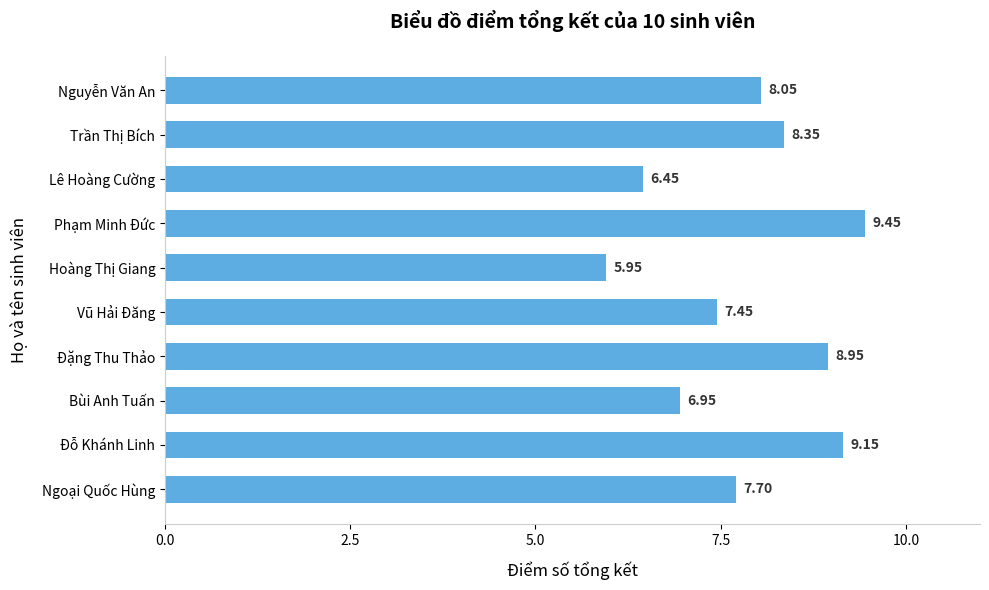

Here is the Python script that generated this plot: (Note: this script raises an exception after producing the figure.)
import pandas as pd
#Khởi tạo dữ liệu
data = {
    "Họ và tên": [
        "Nguyễn Văn An",
        "Trần Thị Bích",
        "Lê Hoàng Cường",
        "Phạm Minh Đức",
        "Hoàng Thị Giang",
        "Vũ Hải Đăng",
        "Đặng Thu Thảo",
        "Bùi Anh Tuấn",
        "Đỗ Khánh Linh",
        "Ngoại Quốc Hùng",],
    "Điểm chuyên cần": [9.0, 8.5, 7.0, 10.0, 6.5, 8.0, 9.5, 7.5, 9.0, 8.0],
    "Điểm giữa kỳ": [7.5, 8.0, 6.0, 9.0, 5.5, 7.0, 8.5, 6.5, 9.5, 7.0],
    "Điểm cuối kỳ": [8.0, 8.5, 6.5, 9.5, 6.0, 7.5, 9.0, 7.0, 9.0, 8.0],}
#1.Tạo DataFrame
df = pd.DataFrame(data)

#2.Tính điểm tổng kết
#Công thức: 20% Chuyên cần + 30% Giữa kỳ + 50% Cuối kỳ
df["Tổng Kết"] = (0.2 * df["Điểm chuyên cần"] + 0.3 * df["Điểm giữa kỳ"]
                         + 0.5 * df["Điểm cuối kỳ"])
#Làm tròn điểm tổng kết đến 2 chữ số thập phân (nếu cần)
df["Tổng Kết"] = df["Tổng Kết"].round(2)

#3.Xếp loại sinh viên
def xep_loai(diem):
    if diem >= 8.5:
        return "Giỏi"
    elif diem >= 7.0:
        return "Khá"
    elif diem >= 5.0:
        return "Trung bình"
    else:
        return "Yếu"
#Tạo cột Xếp Loại bằng hàm apply
df["Xếp Loại"] = df["Tổng Kết"].apply(xep_loai)

#4.Thống kê
#Điểm tổng kết trung bình của lớp
dtb_lop = df["Tổng Kết"].mean().round(2)
#Sinh viên có điểm tổng kết cao nhất
idx_max = df["Tổng Kết"].idxmax()
sv_cao_nhat = df.loc[idx_max, "Họ và tên"]
diem_cao_nhat = df.loc[idx_max, "Tổng Kết"]
#Sinh viên có điểm tổng kết thấp nhất
idx_min = df["Tổng Kết"].idxmin()
sv_thap_nhat = df.loc[idx_min, "Họ và tên"]
diem_thap_nhat = df.loc[idx_min, "Tổng Kết"]
#Đếm số sinh viên đạt (điểm tổng kết >= 5.0)
so_sv_dat = (df["Tổng Kết"] >= 5.0).sum()
#Kết quả thống kê
print("=== THỐNG KÊ ===")
print(f"1. Điểm tổng kết trung bình của lớp: {dtb_lop:.2f}")
print(f"2. Sinh viên có điểm tổng kết cao nhất: {sv_cao_nhat} ({diem_cao_nhat} điểm)")
print(f"3. Sinh viên có điểm tổng kết thấp nhất: {sv_thap_nhat} ({diem_thap_nhat} điểm)")
print(f"4. Số sinh viên đạt: {so_sv_dat}/{len(df)} sinh viên")

#Hiển thị toàn bộ bảng dữ liệu hoàn chỉnh
df
import matplotlib.pyplot as plt
#5.Vẽ biểu đồ
# 1. Cập nhật dữ liệu chính xác từ ảnh mới của bạn
sinh_vien = [
    "Nguyễn Văn An", "Trần Thị Bích", "Lê Hoàng Cường", 
    "Phạm Minh Đức", "Hoàng Thị Giang", "Vũ Hải Đăng", 
    "Đặng Thu Thảo", "Bùi Anh Tuấn", "Đỗ Khánh Linh", "Ngoại Quốc Hùng"
]
diem_tong_ket = [8.05, 8.35, 6.45, 9.45, 5.95, 7.45, 8.95, 6.95, 9.15, 7.70]

# Đảo ngược danh sách để người đầu tiên (Nguyễn Văn An) nằm ở trên cùng biểu đồ
sinh_vien.reverse()
diem_tong_ket.reverse()

# 2. Khởi tạo kích thước biểu đồ
plt.figure(figsize=(10, 6))

# 3. Vẽ biểu đồ cột ngang
bars = plt.barh(sinh_vien, diem_tong_ket, color='#5DADE2', height=0.6)

# 4. Hiển thị số điểm cụ thể ngay trên mỗi cột để dễ nhìn
for bar in bars:
    width = bar.get_width()
    plt.text(width + 0.1, bar.get_y() + bar.get_height()/2, f'{width:.2f}', 
             va='center', ha='left', fontsize=10, fontweight='bold', color='#333333')

# 5. Thêm tiêu đề và tên các trục bằng tiếng Việt
plt.title('Biểu đồ điểm tổng kết của 10 sinh viên', fontsize=14, fontweight='bold', pad=20)
plt.xlabel('Điểm số tổng kết', fontsize=12, labelpad=10)
plt.ylabel('Họ và tên sinh viên', fontsize=12, labelpad=10)

# 6. Giới hạn trục X từ 0 đến 10
plt.xlim(0, 11) # Để rộng đến 11 để không bị đè chữ hiển thị điểm số
plt.xticks([0, 2.5, 5, 7.5, 10])

# 7. Tinh chỉnh giao diện phẳng, hiện đại và sạch sẽ
ax = plt.gca()
ax.spines['top'].set_visible(False)
ax.spines['right'].set_visible(False)
ax.spines['left'].set_color('#CCCCCC')
ax.spines['bottom'].set_color('#CCCCCC')

# Hiển thị biểu đồ
plt.tight_layout()
plt.show()
# 6. Họ tên & MSSV người tạo (chữ nhỏ ở cuối trang)
st.caption(
    "Người thực hiện: **[Nguyễn Văn A]** - MSSV: **[12345678]**"
)
